Run: headless pygame with SDL's dummy video driver; simulated clock (each Clock.tick advances the game by its frame time, no real sleeping); random seed 0; keys injected as events and as key.get_pressed() state; no mouse input; restart key RETURN tapped at the start of phases 3 and 4.
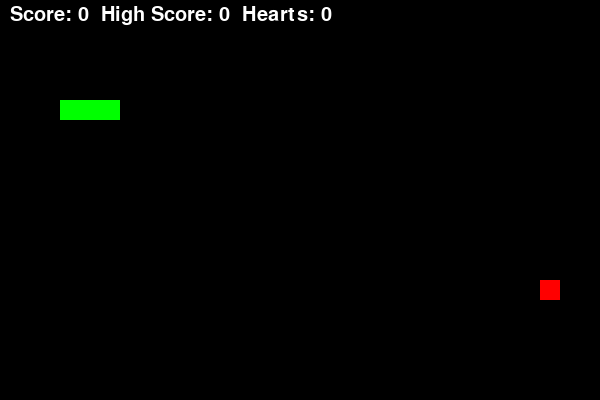
Frame 1 of 4 · flips 1–60 · no input
Frame 2 of 4 · flips 61–180 · tapped SPACE, RETURN · held RIGHT (→), D · screen unchanged from frame 1, image omitted
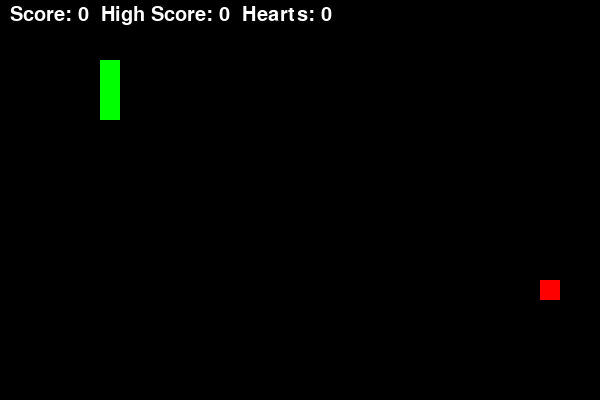
Frame 3 of 4 · flips 181–300 · tapped RETURN · held DOWN (↓), S
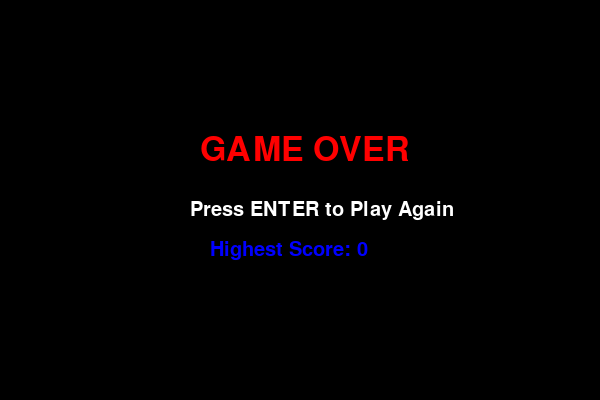
Frame 4 of 4 · flips 301–420 · tapped RETURN · held LEFT (←), A, UP (↑), W

The pygame program that drew these frames:

import pygame
import random

# Initialize pygame
pygame.init()

# Screen settings
WIDTH, HEIGHT = 600, 400
GRID_SIZE = 20  # Size of each grid cell
screen = pygame.display.set_mode((WIDTH, HEIGHT))
pygame.display.set_caption("Snake Game")

# Colors
WHITE = (255, 255, 255)
GREEN = (0, 255, 0)
RED = (255, 0, 0)
BLUE = (0, 0, 255)
BLACK = (0, 0, 0)

# Fonts
font = pygame.font.Font(None, 30)
large_font = pygame.font.Font(None, 50)

# Game variables
snake = [(100, 100), (80, 100), (60, 100)]
direction = (GRID_SIZE, 0)
food = (random.randint(0, (WIDTH//GRID_SIZE)-1) * GRID_SIZE, random.randint(2, (HEIGHT//GRID_SIZE)-1) * GRID_SIZE)
score = 0
highest_score = 0
hearts = 0
food_counter = 0
running = True
game_over = False

# Game loop
while running:
    screen.fill(BLACK)
    pygame.time.delay(100)

    for event in pygame.event.get():
        if event.type == pygame.QUIT:
            running = False
        elif event.type == pygame.KEYDOWN:
            if event.key == pygame.K_UP and direction != (0, GRID_SIZE):
                direction = (0, -GRID_SIZE)
            elif event.key == pygame.K_DOWN and direction != (0, -GRID_SIZE):
                direction = (0, GRID_SIZE)
            elif event.key == pygame.K_LEFT and direction != (GRID_SIZE, 0):
                direction = (-GRID_SIZE, 0)
            elif event.key == pygame.K_RIGHT and direction != (-GRID_SIZE, 0):
                direction = (GRID_SIZE, 0)
            elif game_over and event.key == pygame.K_RETURN:
                snake = [(100, 100), (80, 100), (60, 100)]
                direction = (GRID_SIZE, 0)
                score = 0
                food_counter = 0
                hearts = 0
                game_over = False

    if not game_over:
        # Move the snake
        new_head = (snake[0][0] + direction[0], snake[0][1] + direction[1])
        
        # Wrap around screen (like old Nokia Snake)
        new_head = (new_head[0] % WIDTH, new_head[1] % HEIGHT)
        
        # Check collision with itself
        if new_head in snake:
            if hearts > 0:
                hearts -= 1
                snake = [(100, 100), (80, 100), (60, 100)]
                direction = (GRID_SIZE, 0)
            else:
                game_over = True
                if score > highest_score:
                    highest_score = score
                continue
        
        snake.insert(0, new_head)

        # Check if the snake eats food
        if new_head == food:
            score += 10
            food_counter += 1
            if food_counter == 10:
                hearts += 1
                food_counter = 0
            food = (random.randint(0, (WIDTH//GRID_SIZE)-1) * GRID_SIZE, random.randint(2, (HEIGHT//GRID_SIZE)-1) * GRID_SIZE)
        else:
            snake.pop()

        # Draw food
        pygame.draw.rect(screen, RED, (food[0], food[1], GRID_SIZE, GRID_SIZE))

        # Draw snake
        for segment in snake:
            pygame.draw.rect(screen, GREEN, (segment[0], segment[1], GRID_SIZE, GRID_SIZE))

        # Display score and hearts
        text = font.render(f"Score: {score}  High Score: {highest_score}  Hearts: {hearts}", True, WHITE)
        screen.blit(text, (10, 5))
    else:
        # Game Over screen
        screen.fill(BLACK)
        game_over_text = large_font.render("GAME OVER", True, RED)
        screen.blit(game_over_text, (WIDTH//2 - 100, HEIGHT//3))
        play_again_text = font.render("Press ENTER to Play Again", True, WHITE)
        screen.blit(play_again_text, (WIDTH//2 - 110, HEIGHT//2))
        high_score_text = font.render(f"Highest Score: {highest_score}", True, BLUE)
        screen.blit(high_score_text, (WIDTH//2 - 90, HEIGHT//2 + 40))
    
    pygame.display.update()

pygame.quit()
